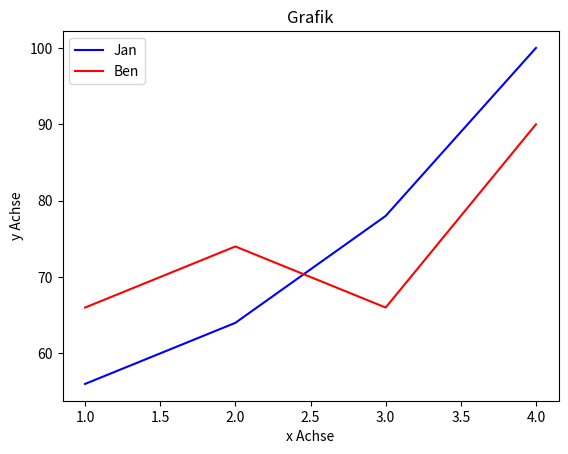

This chart was generated by the following Python code:
#### Matplotlib in Python ####

import matplotlib.pyplot as plt

noten_jan = [56, 64, 78, 100]
noten_ben = [66, 74, 66, 90]

# x, y, color
plt.plot(range(1, 5), noten_jan, color="blue")
plt.plot(range(1, 5), noten_ben, color="red")
plt.legend(["Jan", "Ben"])
plt.xlabel("x Achse")
plt.ylabel("y Achse")
plt.title("Grafik")
plt.show() 

# x, y, color
# x = [4, 2, 10, 7]
# y = [10, 4, 9, 3]
# plt.scatter(x, y, color="red")
# plt.show()